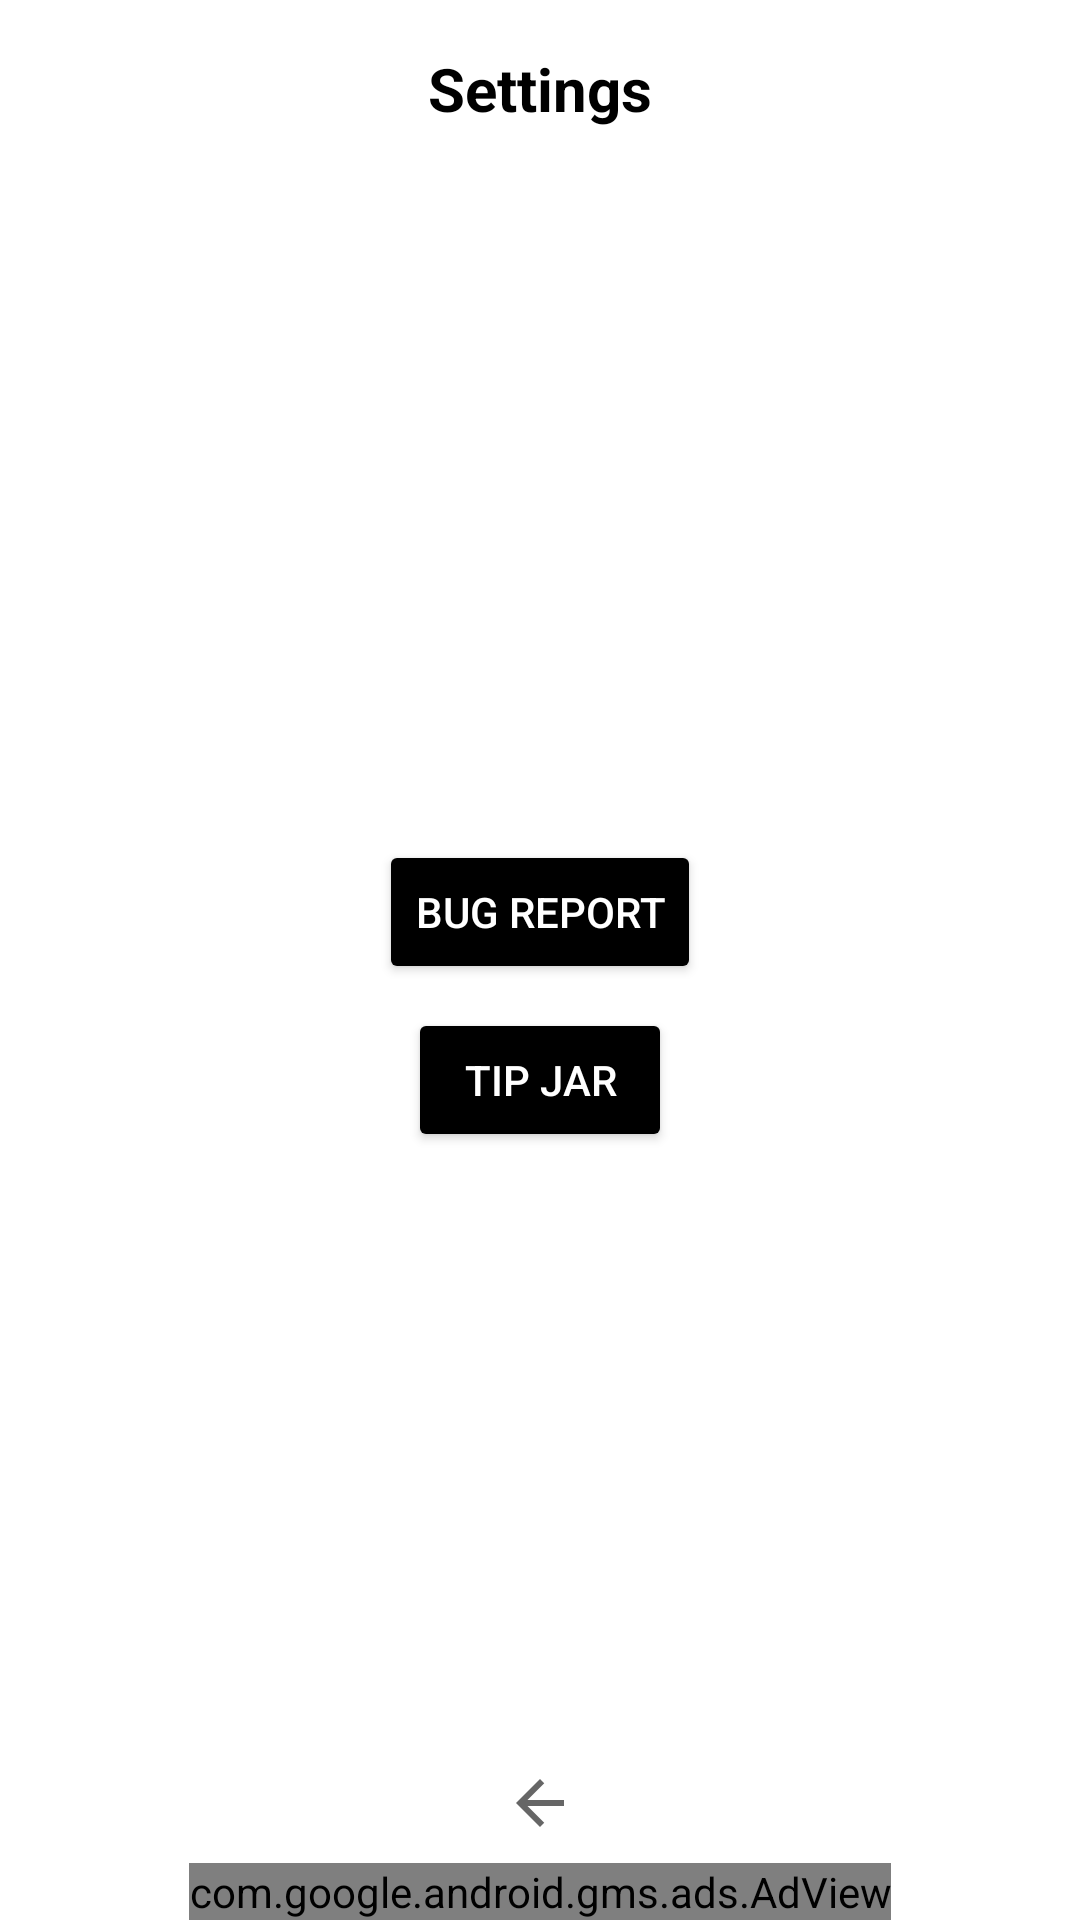

Produce the Android XML layout that renders to this screen, including the resource entries it uses.
<!-- AndroidManifest.xml: application theme Theme.HIITTimer -->
<!-- res/layout/activity_settings.xml -->
<?xml version="1.0" encoding="utf-8"?>
<androidx.constraintlayout.widget.ConstraintLayout xmlns:android="http://schemas.android.com/apk/res/android"
    xmlns:app="http://schemas.android.com/apk/res-auto"
    xmlns:tools="http://schemas.android.com/tools"
    android:layout_width="match_parent"
    android:layout_height="match_parent"
    tools:context=".SettingsActivity">

    <TextView
        android:id="@+id/settings_title"
        android:layout_width="wrap_content"
        android:layout_height="wrap_content"
        android:text="@string/title_settings"
        android:textSize="20sp"
        android:textColor="@color/toolbarTitleColor"
        android:textStyle="bold"
        android:layout_marginTop="16dp"
        app:layout_constraintTop_toTopOf="parent"
        app:layout_constraintEnd_toEndOf="parent"
        app:layout_constraintStart_toStartOf="parent" />

    <Button
        android:id="@+id/bug_report_button"
        android:layout_width="wrap_content"
        android:layout_height="wrap_content"
        android:text="@string/bug_report"
        android:backgroundTint="@color/bug_report_button_background_color"
        android:textColor="@color/bug_report_button_text_color"
        android:layout_marginTop="32dp"
        app:layout_constraintTop_toBottomOf="@+id/settings_title"
        app:layout_constraintStart_toStartOf="parent"
        app:layout_constraintEnd_toEndOf="parent"
        app:layout_constraintBottom_toTopOf="@+id/tip_jar_button"
        app:layout_constraintVertical_chainStyle="packed" />

    <Button
        android:id="@+id/tip_jar_button"
        android:layout_width="wrap_content"
        android:layout_height="wrap_content"
        android:text="@string/tip_jar"
        android:backgroundTint="@color/bug_report_button_background_color"
        android:textColor="@color/bug_report_button_text_color"
        android:layout_marginTop="8dp"
        app:layout_constraintTop_toBottomOf="@+id/bug_report_button"
        app:layout_constraintBottom_toTopOf="@+id/back_arrow_button"
        app:layout_constraintStart_toStartOf="parent"
        app:layout_constraintEnd_toEndOf="parent" />

    <ImageButton
        android:id="@+id/back_arrow_button"
        android:layout_width="wrap_content"
        android:layout_height="wrap_content"
        android:src="@drawable/ic_backarrow"
        android:background="?android:attr/selectableItemBackgroundBorderless"
        android:contentDescription="@string/back_arrow_description"
        app:layout_constraintBottom_toTopOf="@+id/adView"
        app:layout_constraintStart_toStartOf="parent"
        app:layout_constraintEnd_toEndOf="parent"
        android:layout_marginBottom="8dp" />

    <com.google.android.gms.ads.AdView
        android:id="@+id/adView"
        android:layout_width="wrap_content"
        android:layout_height="wrap_content"
        app:adSize="BANNER"
        app:adUnitId="@string/banner_ad_unit_id_settings"
        app:layout_constraintBottom_toBottomOf="parent"
        app:layout_constraintEnd_toEndOf="parent"
        app:layout_constraintStart_toStartOf="parent" />

</androidx.constraintlayout.widget.ConstraintLayout>
<!-- resources referenced by this layout -->
<resources>
  <color name="bug_report_button_background_color">#FF000000</color>
  <color name="bug_report_button_text_color">#FFFFFFFF</color>
  <color name="toolbarTitleColor">#FF000000</color>
  <!-- drawable ic_backarrow (drawable) -->
  <vector xmlns:android="http://schemas.android.com/apk/res/android"
      android:width="24dp"
      android:height="24dp"
      android:viewportWidth="24"
      android:viewportHeight="24"
      android:tint="?attr/colorControlNormal">
    <path
        android:fillColor="@color/icon_color_dynamic"
        android:pathData="M20,11H7.83l5.59,-5.59L12,4l-8,8 8,8 1.41,-1.41L7.83,13H20v-2z"/>
  </vector>
  <string name="bug_report">Bug Report</string>
  <string name="tip_jar">Tip Jar</string>
  <string name="title_settings">Settings</string>
  <style name="Theme.HIITTimer" parent="Theme.MaterialComponents.DayNight.NoActionBar">
          
          <item name="colorPrimary">@color/colorPrimary</item>
          <item name="colorPrimaryVariant">@color/colorPrimaryVariant</item>
          <item name="colorOnPrimary">@color/colorOnPrimary</item>
          
          <item name="colorSecondary">@color/colorSecondary</item>
          <item name="colorSecondaryVariant">@color/colorSecondaryVariant</item>
          <item name="colorOnSecondary">@color/colorOnSecondary</item>
          
          <item name="android:statusBarColor">?attr/colorPrimaryVariant</item>
          
          <item name="android:colorBackground">@color/backgroundColor</item>
          <item name="android:textColor">@color/textColor</item>
          
          <item name="android:elevation">0dp</item>
          <item name="elevation">0dp</item>
          
          <item name="iconTintColor">@color/icon_tint_color</item>
      </style>
  <color name="icon_color_dynamic">#FF000000</color>
  <color name="colorPrimary">@color/white</color>
  <color name="colorPrimaryVariant">@color/white</color>
  <color name="colorOnPrimary">@color/black</color>
  <color name="colorSecondary">@color/teal_200</color>
  <color name="colorSecondaryVariant">@color/teal_700</color>
  <color name="colorOnSecondary">@color/black</color>
  <color name="backgroundColor">@color/white</color>
  <color name="textColor">@color/black</color>
  <color name="icon_tint_color">#FF000000</color>
  <color name="white">#FFFFFFFF</color>
  <color name="black">#FF000000</color>
  <color name="teal_200">#FF03DAC5</color>
  <color name="teal_700">#FF018786</color>
</resources>
